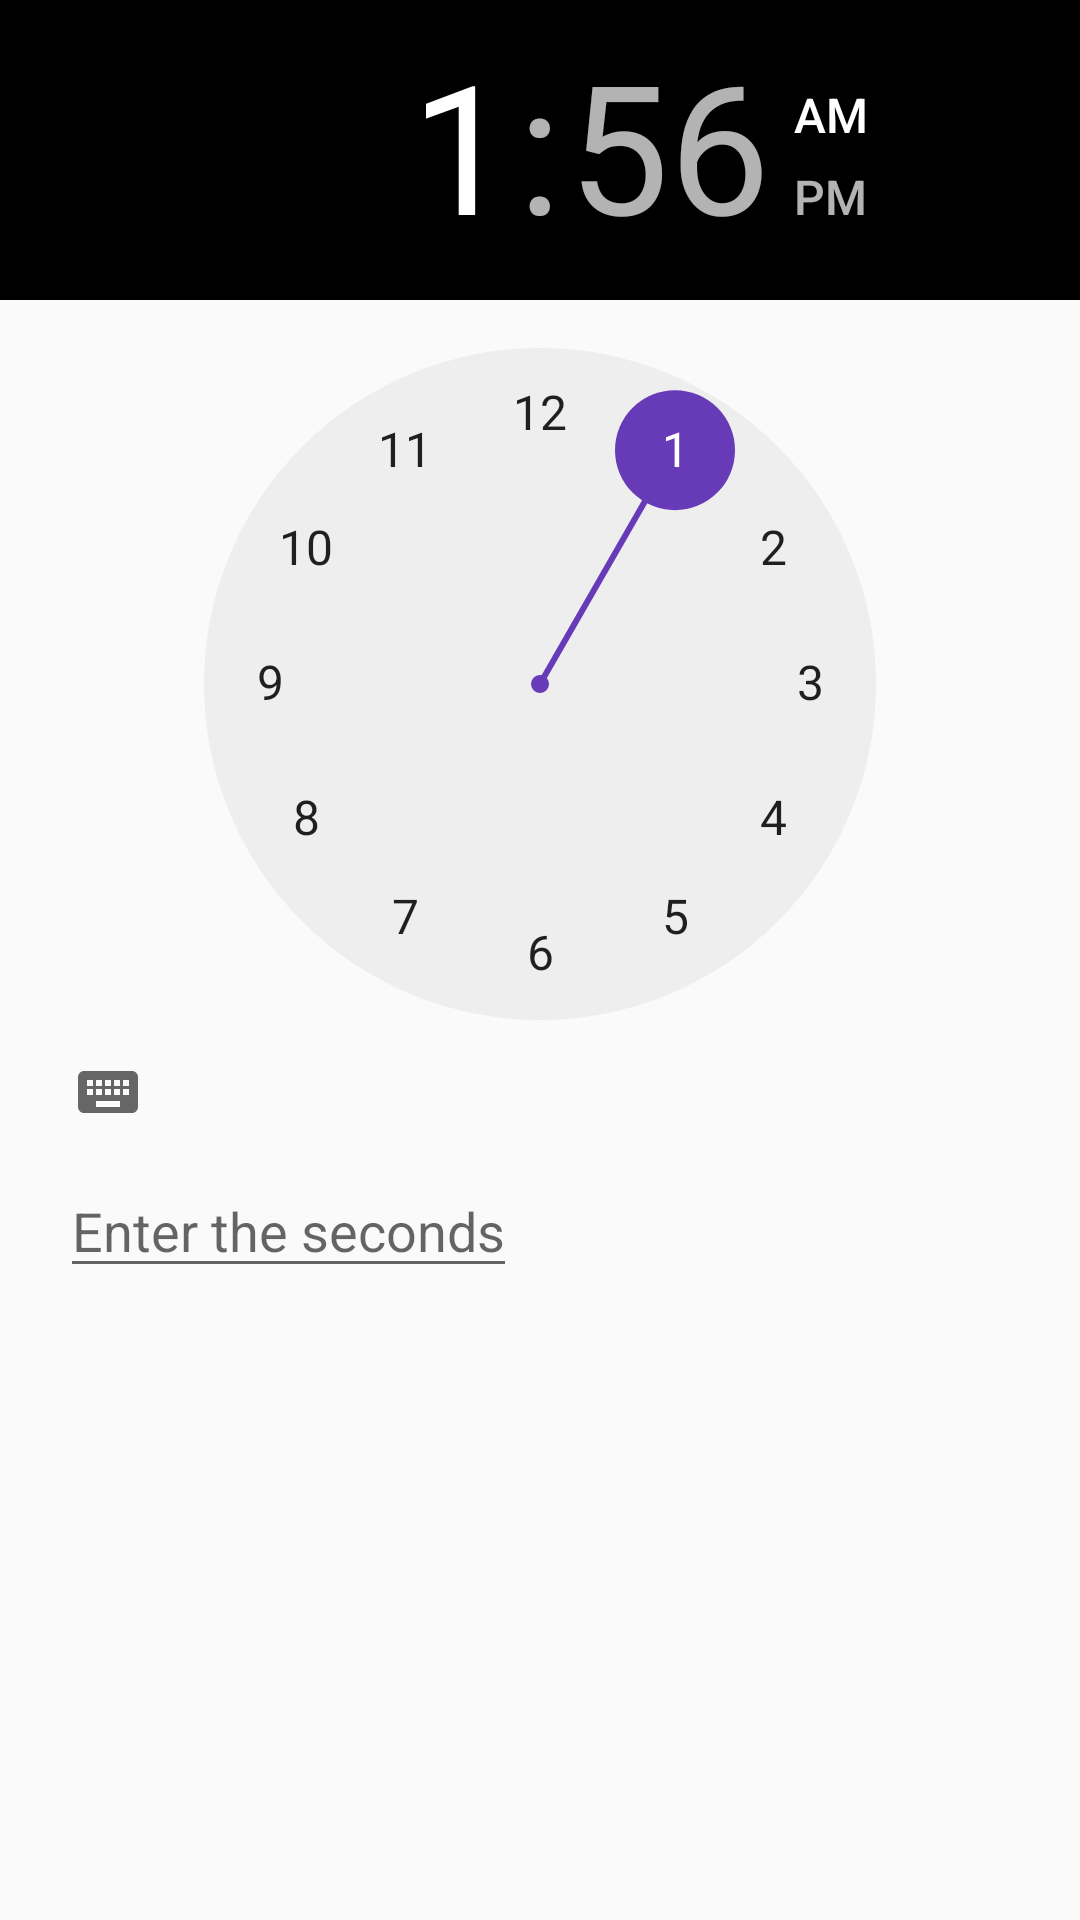

Produce the Android XML layout that renders to this screen, including the resource entries it uses.
<!-- AndroidManifest.xml: application theme AppTheme -->
<!-- res/layout/dialog_time.xml -->
<?xml version="1.0" encoding="utf-8"?>
<LinearLayout
    xmlns:android="http://schemas.android.com/apk/res/android"
    android:layout_width="match_parent"
    android:layout_height="match_parent"
    android:orientation="vertical">
    <TimePicker
        android:id="@+id/dialog_time_picker"
        android:layout_width="wrap_content"
        android:layout_height="wrap_content"
        android:clipChildren="false"
        android:headerBackground="@color/colorBlack" />
    <EditText
        android:layout_marginLeft="20dp"
        android:id="@+id/editText"
        android:hint="@string/enter_seconds"
        android:layout_width="wrap_content"
        android:layout_height="wrap_content"
        android:maxLength="2"
        android:inputType="time"
        android:layout_marginStart="20dp" />
</LinearLayout>
<!-- resources referenced by this layout -->
<resources>
  <color name="colorBlack">#000000</color>
  <string name="enter_seconds">Enter the seconds</string>
  <style name="AppTheme" parent="Theme.AppCompat.Light.DarkActionBar">
          
          <item name="colorPrimary">#494949</item>
          <item name="colorPrimaryDark">#000000</item>
          <item name="colorAccent">#673AB7</item>
      </style>
</resources>
